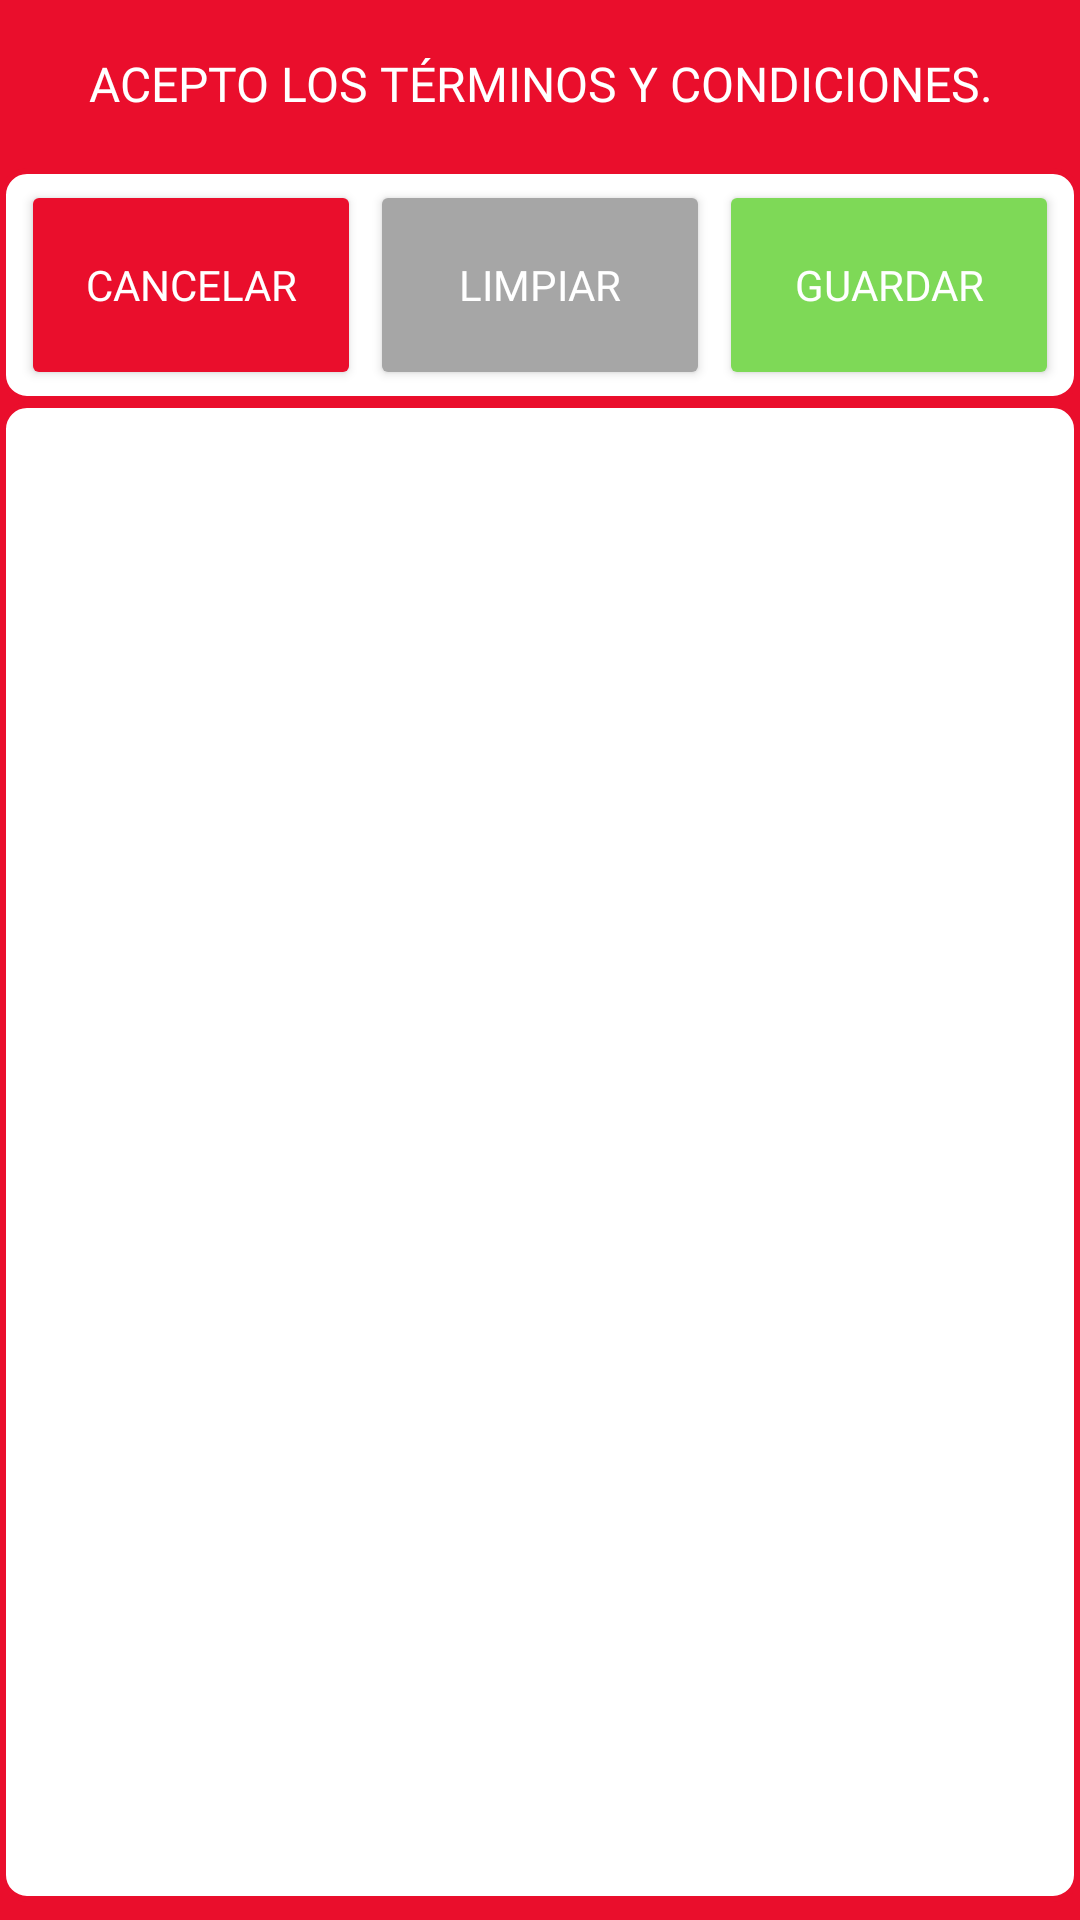

The Android layout XML behind this screen, and the referenced resources:
<!-- AndroidManifest.xml: application theme Theme.FirmasHistoriaClinica -->
<!-- res/layout/activity_signature_dialog.xml -->
<?xml version="1.0" encoding="utf-8"?>
<LinearLayout xmlns:android="http://schemas.android.com/apk/res/android"
    xmlns:tools="http://schemas.android.com/tools"
    android:id="@+id/linearLayout1"
    android:layout_width="match_parent"
    android:layout_height="600dp"
    android:layout_marginHorizontal="10dp"
    android:layout_marginTop="10dp"
    android:orientation="vertical"
    android:background="@color/red">

    <TextView
        android:layout_width="match_parent"
        android:layout_height="?attr/actionBarSize"
        android:background="#EA0E2C"
        android:text="ACEPTO LOS TÉRMINOS Y CONDICIONES."
        android:textSize="16sp"
        android:fontFamily="@font/bahnschrift"
        android:textColor="@color/white"
        android:gravity="center"/>

    <LinearLayout
        android:id="@+id/linearLayout2"
        android:layout_width="match_parent"
        android:layout_height="wrap_content"
        android:weightSum="3"
        android:background="@drawable/border">

        <Button
            android:id="@+id/cancel"
            android:layout_width="0dp"
            android:layout_height="70dp"
            android:layout_weight="1"
            android:layout_marginLeft="3dp"
            android:backgroundTint="#EA0E2C"
            android:fontFamily="@font/bahnschrift"
            android:text="CANCELAR"
            android:textColor="@color/white" />

        <Button
            android:id="@+id/clear"
            android:layout_width="0dp"
            android:layout_height="70dp"
            android:layout_weight="1"
            android:layout_marginHorizontal="3dp"
            android:text="LIMPIAR"
            android:fontFamily="@font/bahnschrift"
            android:textColor="@color/white"
            android:backgroundTint="#A6A6A6" />

        <Button
            android:id="@+id/getsign"
            android:layout_width="0dp"
            android:layout_height="70dp"
            android:layout_weight="1"
            android:layout_marginRight="3dp"
            android:text="GUARDAR"
            android:fontFamily="@font/bahnschrift"
            android:textColor="@color/white"
            android:backgroundTint="#7ED957" />


    </LinearLayout>

    <LinearLayout
        android:id="@+id/linearLayout"
        android:layout_width="match_parent"
        android:layout_height="500dp"
        android:background="@drawable/border"
        android:orientation="vertical" />


</LinearLayout>
<!-- resources referenced by this layout -->
<resources>
  <color name="red">#EA0E2C</color>
  <color name="white">#FFFFFFFF</color>
  <!-- drawable border (drawable) -->
  <?xml version="1.0" encoding="utf-8"?>
  <shape xmlns:android="http://schemas.android.com/apk/res/android">
      <solid android:color="#ffffff" /> 
      <corners android:radius="8dp" />
      <stroke
          android:color="@color/red"
      android:width="2dp"
      />
      <corners android:radius="8dp" /> 
      <padding
          android:left="4dp"
      android:top="4dp"
      android:right="4dp"
      android:bottom="4dp"
      />
  </shape>
  <style name="Theme.FirmasHistoriaClinica" parent="Theme.MaterialComponents.DayNight.DarkActionBar">
          
          <item name="colorPrimary">@color/red</item>
          <item name="colorPrimaryVariant">@color/rojo2</item>
          <item name="colorOnPrimary">@color/white</item>
          
          <item name="colorSecondary">@color/teal_200</item>
          <item name="colorSecondaryVariant">@color/teal_700</item>
          <item name="colorOnSecondary">@color/black</item>
          
          <item name="android:statusBarColor">?attr/colorPrimaryVariant</item>
          
      </style>
  <color name="rojo2">#C20B24</color>
  <color name="teal_200">#FF03DAC5</color>
  <color name="teal_700">#FF018786</color>
  <color name="black">#FF000000</color>
</resources>
